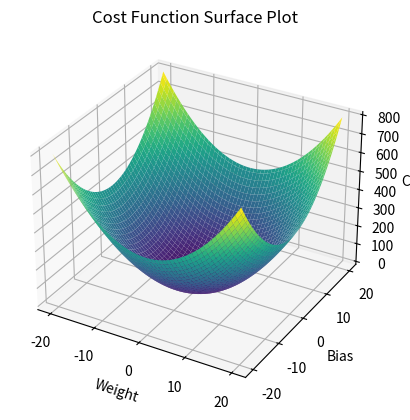

Python code for this plot:
import numpy as np
import matplotlib.pyplot as plt

w_range = np.linspace(-20, 20, 100)
b_range = np.linspace(-20, 20, 100)

W, B = np.meshgrid(w_range, b_range)


# Define the "soup bowl" cost function
def cost_function(w: float, b: float) -> float:
    """Computes the cost for given w and b value"""
    return w**2 + b**2


"""
Let's "vectorize" the cost function with numpy's vectorize function. 
"Vectorizing a function" means converting a function that previously
only operated on scalar values to a function thatcan operate on arrays 
(list of scalar values). Now we dont have to use something like loops
oder maps and get the performance benefits of array operations.
"""
cost_vectorized = np.vectorize(cost_function)
cost = cost_vectorized(W, B)

# Plotting the results with matplotlib
fig = plt.figure()
ax = fig.add_subplot(111, projection="3d")
surf = ax.plot_surface(W, B, cost, cmap="viridis")

ax.set_xlabel("Weight")
ax.set_ylabel("Bias")
ax.set_zlabel("Cost")
ax.set_title("Cost Function Surface Plot")

plt.show()
